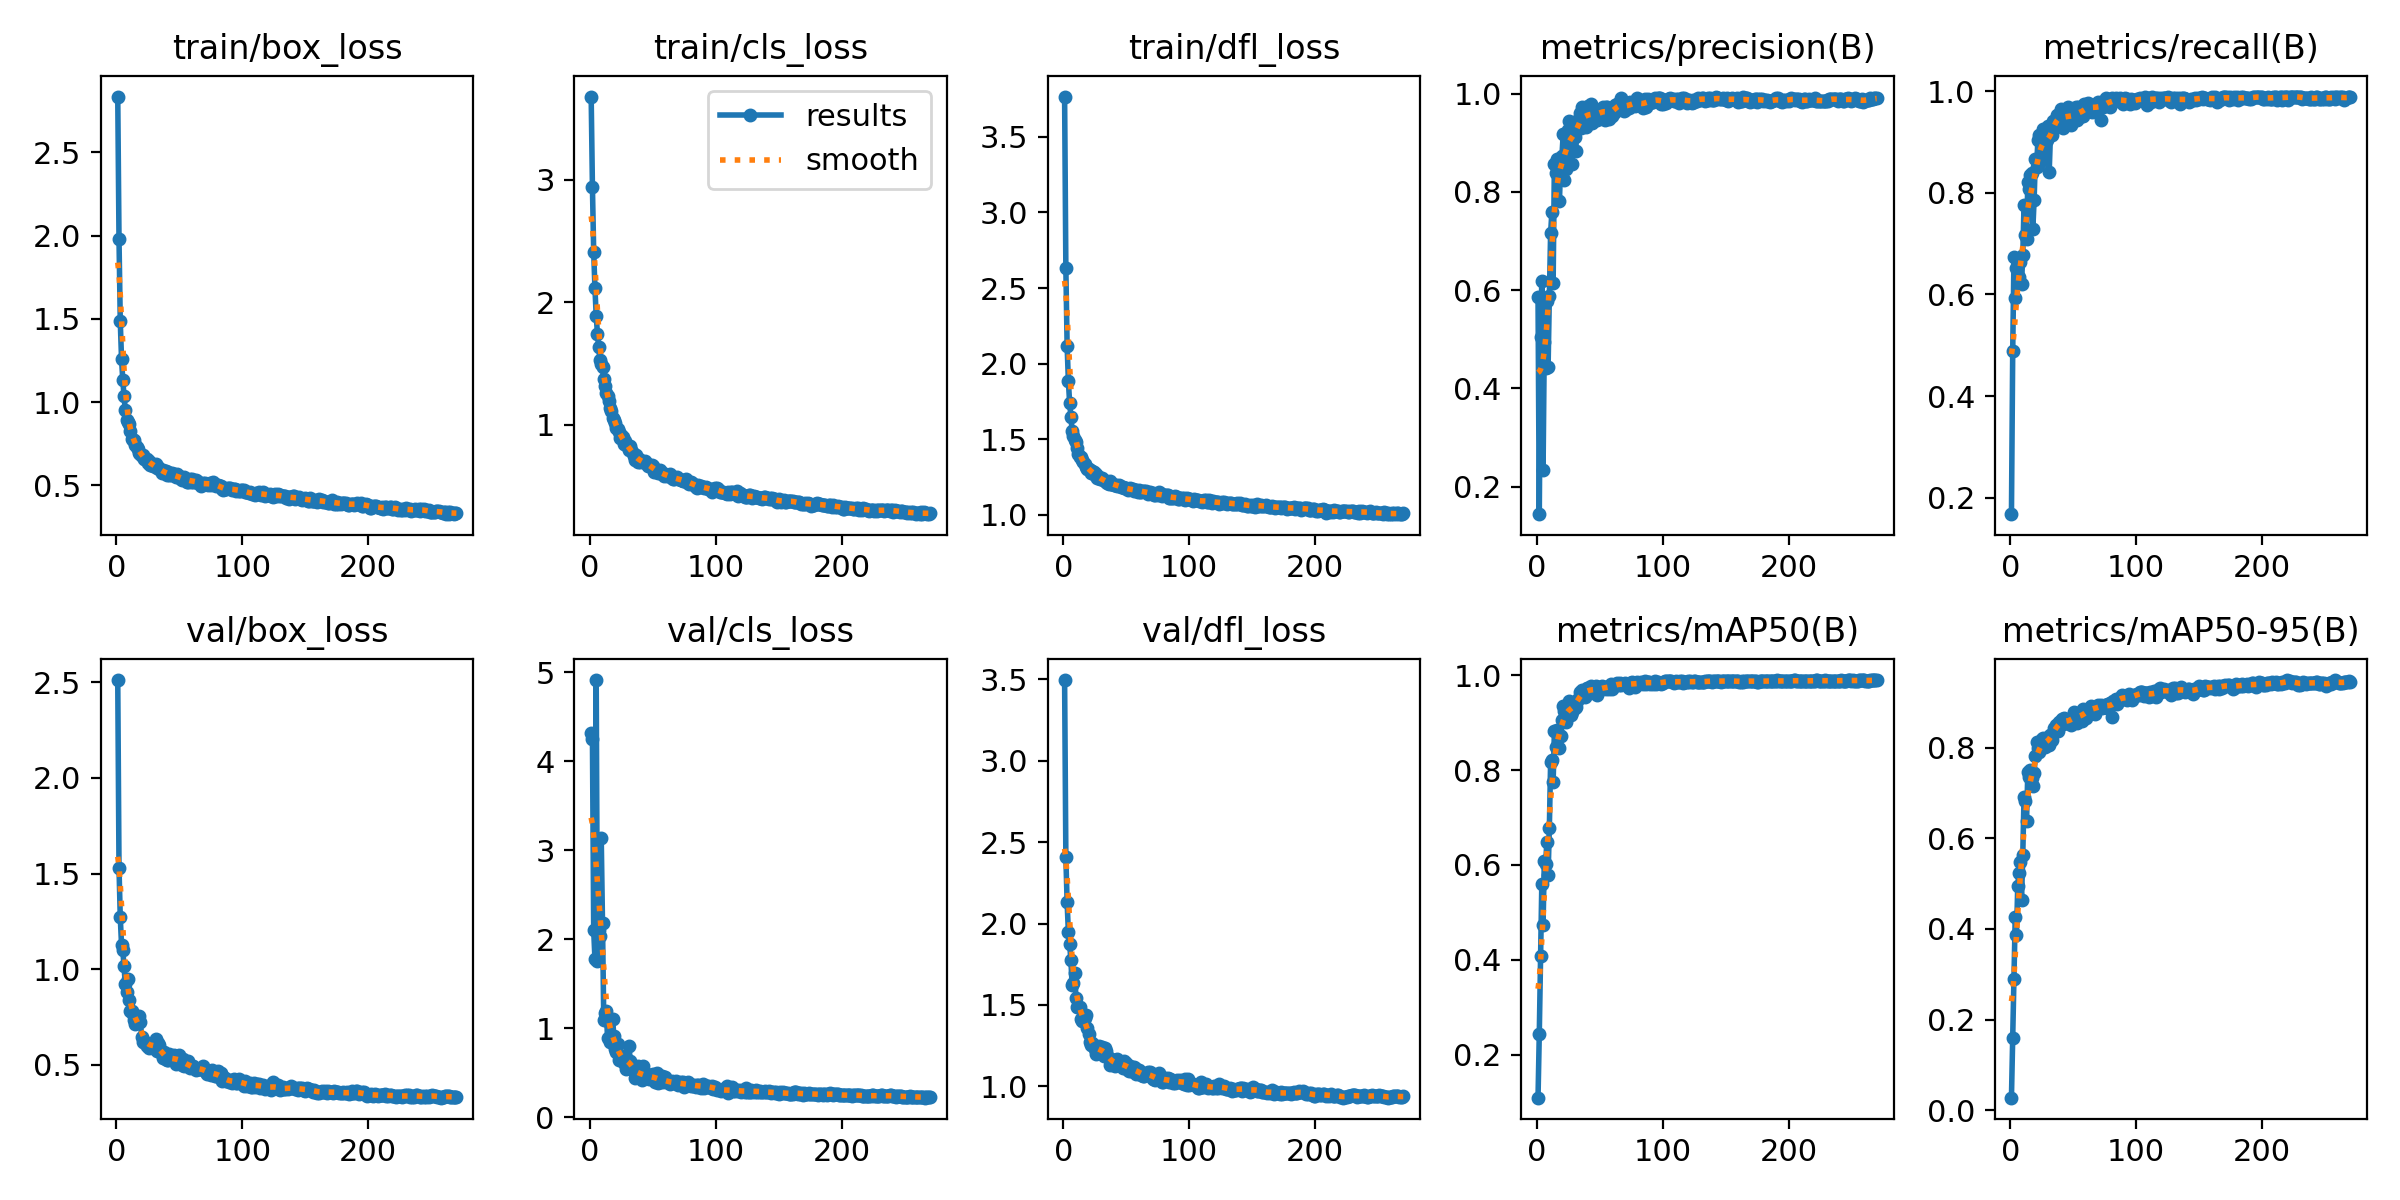

Source data for this figure (header and first rows):
epoch, train/box_loss, train/cls_loss, train/dfl_loss, metrics/precision(B), metrics/recall(B), metrics/mAP50(B), metrics/mAP50-95(B), val/box_loss, val/cls_loss, val/dfl_loss, lr/pg0, lr/pg1, lr/pg2
1, 2.835, 3.677, 3.766, 0.5863, 0.1677, 0.1094, 0.02749, 2.511, 4.323, 3.495, 0.0004157, 0.0004157, 0.0004157
2, 1.978, 2.938, 2.631, 0.1441, 0.4887, 0.2439, 0.1598, 1.53, 4.255, 2.409, 0.0008296, 0.0008296, 0.0008296
3, 1.485, 2.411, 2.12, 0.5042, 0.6734, 0.4076, 0.2896, 1.272, 2.1, 2.129, 0.001241, 0.001241, 0.001241
4, 1.261, 2.112, 1.886, 0.6183, 0.5923, 0.5589, 0.426, 1.128, 1.777, 1.948, 0.001238, 0.001238, 0.001238
5, 1.132, 1.887, 1.74, 0.2331, 0.6514, 0.4727, 0.3871, 1.101, 4.913, 1.874, 0.001238, 0.001238, 0.001238
6, 1.035, 1.74, 1.651, 0.4934, 0.6237, 0.6088, 0.4949, 1.016, 1.755, 1.773, 0.001234, 0.001234, 0.001234
7, 0.9499, 1.633, 1.554, 0.4412, 0.6338, 0.6009, 0.5241, 0.9226, 2.1, 1.62, 0.001229, 0.001229, 0.001229
8, 0.8905, 1.525, 1.519, 0.5772, 0.664, 0.6477, 0.5487, 0.8816, 2.033, 1.637, 0.001225, 0.001225, 0.001225
9, 0.8796, 1.493, 1.494, 0.4439, 0.6214, 0.5788, 0.4643, 0.9496, 3.139, 1.695, 0.001221, 0.001221, 0.001221
10, 0.8705, 1.47, 1.483, 0.5881, 0.6774, 0.678, 0.5635, 0.8393, 2.176, 1.545, 0.001217, 0.001217, 0.001217
11, 0.8238, 1.373, 1.442, 0.7155, 0.7763, 0.8165, 0.6923, 0.7818, 1.096, 1.49, 0.001213, 0.001213, 0.001213
12, 0.7792, 1.315, 1.4, 0.7587, 0.7174, 0.8215, 0.6836, 0.7804, 1.176, 1.488, 0.001209, 0.001209, 0.001209
13, 0.7707, 1.263, 1.38, 0.6145, 0.7088, 0.7739, 0.6388, 0.7672, 1.195, 1.49, 0.001205, 0.001205, 0.001205
14, 0.7746, 1.237, 1.383, 0.8564, 0.8219, 0.8813, 0.747, 0.735, 0.891, 1.415, 0.0012, 0.0012, 0.0012
15, 0.7439, 1.192, 1.363, 0.8374, 0.8067, 0.8487, 0.7363, 0.7132, 1.072, 1.399, 0.001196, 0.001196, 0.001196
16, 0.7289, 1.138, 1.35, 0.8666, 0.834, 0.8839, 0.752, 0.7346, 0.8415, 1.415, 0.001192, 0.001192, 0.001192
17, 0.7173, 1.114, 1.334, 0.8608, 0.838, 0.8758, 0.733, 0.7228, 0.882, 1.42, 0.001188, 0.001188, 0.001188
18, 0.695, 1.058, 1.319, 0.7812, 0.7294, 0.8474, 0.7149, 0.758, 1.106, 1.44, 0.001184, 0.001184, 0.001184
19, 0.6857, 1.042, 1.302, 0.8566, 0.7855, 0.8722, 0.7438, 0.7225, 0.9146, 1.359, 0.00118, 0.00118, 0.00118
20, 0.6776, 1.01, 1.302, 0.8737, 0.8668, 0.9064, 0.7825, 0.6478, 0.7703, 1.322, 0.001176, 0.001176, 0.001176
21, 0.6802, 0.9774, 1.297, 0.9171, 0.8506, 0.9339, 0.8124, 0.6211, 0.7357, 1.271, 0.001172, 0.001172, 0.001172
22, 0.6586, 0.963, 1.279, 0.8246, 0.9039, 0.9238, 0.8001, 0.6232, 0.8162, 1.255, 0.001167, 0.001167, 0.001167
23, 0.6591, 0.9415, 1.288, 0.8466, 0.9137, 0.9021, 0.7908, 0.6169, 0.6369, 1.267, 0.001163, 0.001163, 0.001163
24, 0.6561, 0.8951, 1.281, 0.9038, 0.861, 0.9243, 0.8049, 0.601, 0.6894, 1.239, 0.001159, 0.001159, 0.001159
25, 0.6338, 0.9158, 1.263, 0.9264, 0.8973, 0.9375, 0.8194, 0.6083, 0.6892, 1.231, 0.001155, 0.001155, 0.001155
26, 0.6482, 0.8968, 1.272, 0.945, 0.9247, 0.9444, 0.8214, 0.5898, 0.6588, 1.198, 0.001151, 0.001151, 0.001151
27, 0.6232, 0.8423, 1.245, 0.9214, 0.8765, 0.9162, 0.8039, 0.5997, 0.6078, 1.236, 0.001147, 0.001147, 0.001147
28, 0.6309, 0.8647, 1.25, 0.8559, 0.9226, 0.9223, 0.8015, 0.6092, 0.6914, 1.248, 0.001143, 0.001143, 0.001143
29, 0.6165, 0.8346, 1.236, 0.9375, 0.9039, 0.9322, 0.8152, 0.5878, 0.5364, 1.216, 0.001139, 0.001139, 0.001139
30, 0.6152, 0.8264, 1.237, 0.9118, 0.9313, 0.9316, 0.8151, 0.5983, 0.5863, 1.229, 0.001135, 0.001135, 0.001135
31, 0.6289, 0.7981, 1.243, 0.8837, 0.8418, 0.9325, 0.8052, 0.6371, 0.8045, 1.245, 0.00113, 0.00113, 0.00113
32, 0.6034, 0.8238, 1.228, 0.9446, 0.9157, 0.9459, 0.829, 0.5719, 0.6343, 1.184, 0.001126, 0.001126, 0.001126
33, 0.6083, 0.7961, 1.228, 0.9468, 0.9146, 0.9496, 0.8173, 0.615, 0.5533, 1.237, 0.001122, 0.001122, 0.001122
34, 0.5959, 0.7658, 1.221, 0.9597, 0.9413, 0.9649, 0.8332, 0.6048, 0.5389, 1.215, 0.001118, 0.001118, 0.001118
35, 0.5938, 0.7484, 1.212, 0.9294, 0.9405, 0.9586, 0.8438, 0.574, 0.5143, 1.188, 0.001114, 0.001114, 0.001114
36, 0.5763, 0.7161, 1.206, 0.9721, 0.9433, 0.9679, 0.8511, 0.5552, 0.4412, 1.175, 0.00111, 0.00111, 0.00111
37, 0.5938, 0.7522, 1.224, 0.9602, 0.9532, 0.9632, 0.8503, 0.5337, 0.4672, 1.134, 0.001106, 0.001106, 0.001106
38, 0.5733, 0.6982, 1.202, 0.9461, 0.9339, 0.9549, 0.8378, 0.5667, 0.579, 1.17, 0.001102, 0.001102, 0.001102
39, 0.5832, 0.7226, 1.206, 0.9328, 0.9548, 0.9641, 0.8576, 0.5324, 0.5083, 1.16, 0.001097, 0.001097, 0.001097
40, 0.5634, 0.6984, 1.198, 0.9624, 0.9649, 0.9722, 0.8595, 0.5263, 0.4619, 1.131, 0.001093, 0.001093, 0.001093
41, 0.5783, 0.7067, 1.197, 0.9746, 0.9526, 0.9725, 0.8646, 0.5239, 0.4114, 1.128, 0.001089, 0.001089, 0.001089
42, 0.5608, 0.6967, 1.198, 0.9466, 0.9266, 0.962, 0.8533, 0.5582, 0.5744, 1.152, 0.001085, 0.001085, 0.001085
43, 0.5632, 0.6938, 1.192, 0.979, 0.9523, 0.9772, 0.8658, 0.5341, 0.4596, 1.166, 0.001081, 0.001081, 0.001081
44, 0.5728, 0.7067, 1.199, 0.9408, 0.9462, 0.9647, 0.8584, 0.5299, 0.4383, 1.132, 0.001077, 0.001077, 0.001077
45, 0.5634, 0.6765, 1.192, 0.9503, 0.9465, 0.969, 0.8554, 0.5248, 0.4843, 1.136, 0.001073, 0.001073, 0.001073
46, 0.5652, 0.6664, 1.182, 0.9671, 0.9697, 0.9725, 0.8568, 0.5493, 0.4612, 1.134, 0.001069, 0.001069, 0.001069
47, 0.5495, 0.6685, 1.182, 0.9651, 0.9615, 0.9761, 0.863, 0.5026, 0.4253, 1.113, 0.001064, 0.001064, 0.001064
48, 0.5656, 0.6679, 1.176, 0.9453, 0.9327, 0.9584, 0.8504, 0.537, 0.4485, 1.155, 0.00106, 0.00106, 0.00106
49, 0.548, 0.6707, 1.178, 0.9529, 0.9393, 0.9676, 0.8617, 0.5376, 0.4672, 1.141, 0.001056, 0.001056, 0.001056
50, 0.5532, 0.6629, 1.181, 0.963, 0.9522, 0.9696, 0.8678, 0.5502, 0.479, 1.144, 0.001052, 0.001052, 0.001052
51, 0.5365, 0.6162, 1.163, 0.9631, 0.954, 0.9722, 0.8785, 0.5158, 0.4647, 1.1, 0.001048, 0.001048, 0.001048
52, 0.5338, 0.6225, 1.169, 0.9694, 0.9695, 0.9778, 0.8757, 0.4987, 0.3966, 1.097, 0.001044, 0.001044, 0.001044
53, 0.543, 0.6212, 1.177, 0.9735, 0.9438, 0.9732, 0.8552, 0.5311, 0.49, 1.128, 0.00104, 0.00104, 0.00104
54, 0.5524, 0.6101, 1.17, 0.9456, 0.9697, 0.9758, 0.8701, 0.4938, 0.3797, 1.096, 0.001035, 0.001035, 0.001035
55, 0.5406, 0.6142, 1.17, 0.9723, 0.9534, 0.9707, 0.8749, 0.5116, 0.4292, 1.093, 0.001031, 0.001031, 0.001031
56, 0.5198, 0.631, 1.159, 0.9723, 0.959, 0.9749, 0.8671, 0.5015, 0.3916, 1.119, 0.001027, 0.001027, 0.001027
57, 0.5191, 0.5994, 1.165, 0.9491, 0.951, 0.9698, 0.8592, 0.5197, 0.4577, 1.114, 0.001023, 0.001023, 0.001023
58, 0.5373, 0.6052, 1.167, 0.9664, 0.9506, 0.9772, 0.8852, 0.4812, 0.3907, 1.079, 0.001019, 0.001019, 0.001019
59, 0.5174, 0.5797, 1.155, 0.9592, 0.9745, 0.9805, 0.8781, 0.4874, 0.422, 1.089, 0.001015, 0.001015, 0.001015
60, 0.5359, 0.594, 1.164, 0.9546, 0.968, 0.9713, 0.8663, 0.4951, 0.4487, 1.103, 0.001011, 0.001011, 0.001011
... 210 more rows
